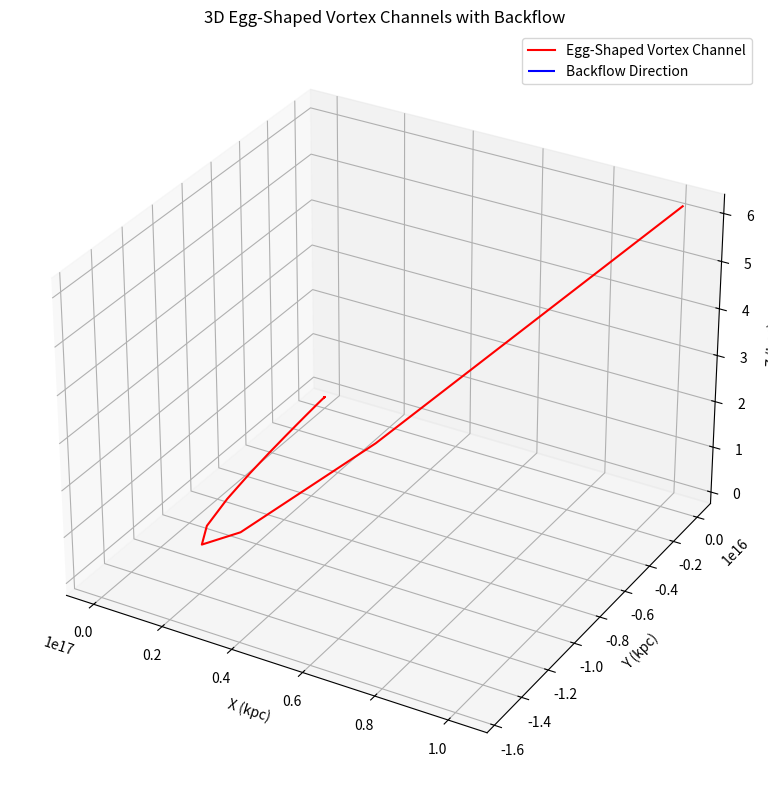

Python code for this plot: (Note: this script raises an exception after producing the figure.)

import numpy as np
import matplotlib.pyplot as plt
from mpl_toolkits.mplot3d import Axes3D

# Constants
Phi = 1.618  # Golden ratio
r_0 = 1.0  # kpc
theta_max = 2 * np.pi * 3  # 3 full rotations
n_points = 100

# Parametric equations for egg-shaped vortex channel
theta = np.linspace(0, theta_max, n_points)
r = r_0 * np.exp(theta / np.log(Phi))  # Logarithmic spiral
x = r * np.cos(theta) * (1 + 0.3 * np.sin(theta))  # Egg-shaped modulation
y = r * np.sin(theta) * (1 + 0.3 * np.sin(theta))
z = r * np.cos(theta / Phi)  # Z-axis oscillation for 3D effect

# Backflow direction (arrows)
t_arrow = np.linspace(0, theta_max, 10)
r_arrow = r_0 * np.exp(t_arrow / np.log(Phi))
x_arrow = r_arrow * np.cos(t_arrow) * (1 + 0.3 * np.sin(t_arrow))
y_arrow = r_arrow * np.sin(t_arrow) * (1 + 0.3 * np.sin(t_arrow))
z_arrow = r_arrow * np.cos(t_arrow / Phi)
dx = -np.gradient(x_arrow)  # Backflow direction (opposite to main flow)
dy = -np.gradient(y_arrow)
dz = -np.gradient(z_arrow)

# Plot
fig = plt.figure(figsize=(10, 8))
ax = fig.add_subplot(111, projection='3d')
ax.plot(x, y, z, 'r-', label='Egg-Shaped Vortex Channel')
ax.quiver(x_arrow, y_arrow, z_arrow, dx, dy, dz, color='blue', length=0.5, normalize=True, label='Backflow Direction')
ax.set_xlabel('X (kpc)')
ax.set_ylabel('Y (kpc)')
ax.set_zlabel('Z (kpc)')
ax.set_title('3D Egg-Shaped Vortex Channels with Backflow')
ax.legend()
plt.tight_layout()
plt.savefig('figures/vortex_channels.pdf', format='pdf', dpi=600)
plt.show()
